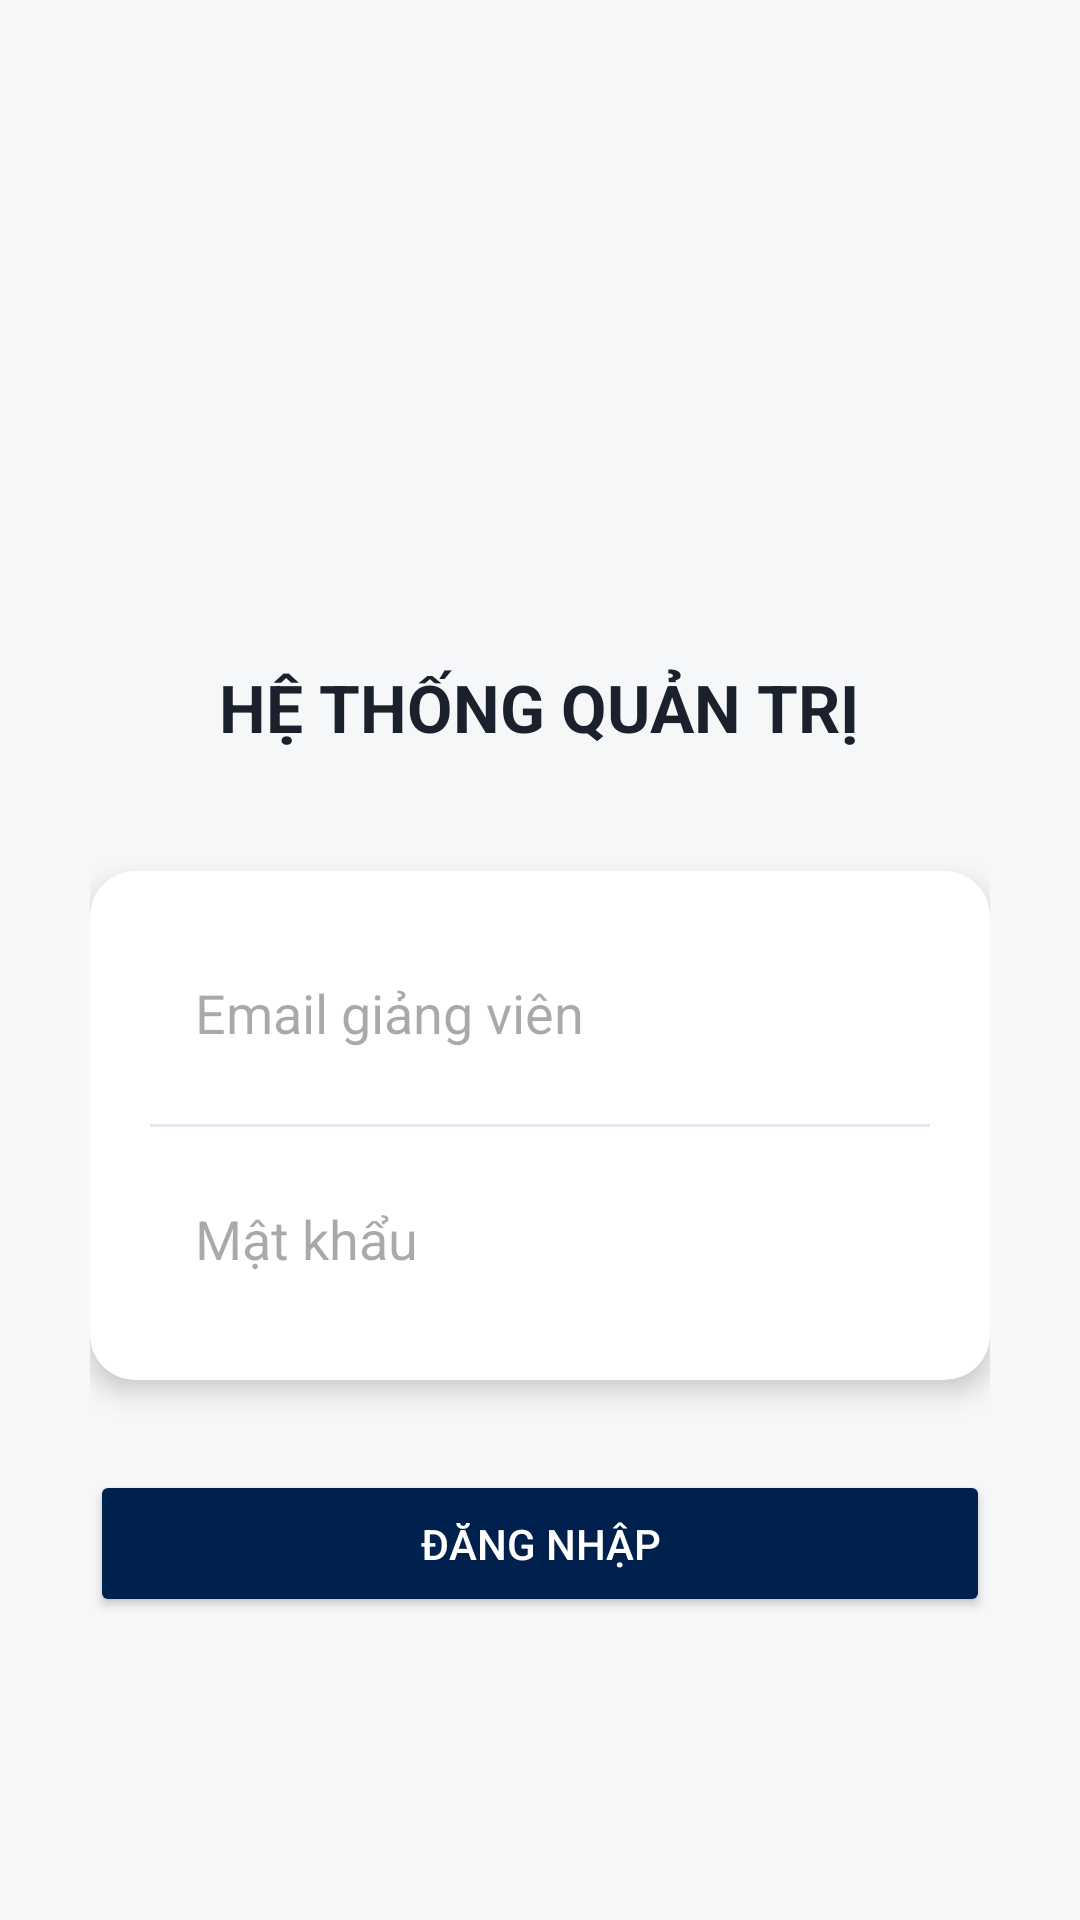

This screen was rendered from an Android layout file. Write that file and the resources it references.
<!-- AndroidManifest.xml: application theme Theme.HeThongDiemDanhVaQuanLySinhVien1 -->
<!-- res/layout/activity_login.xml -->
<?xml version="1.0" encoding="utf-8"?>
<LinearLayout xmlns:android="http://schemas.android.com/apk/res/android"
    xmlns:app="http://schemas.android.com/apk/res-auto"
    android:layout_width="match_parent"
    android:layout_height="match_parent"
    android:orientation="vertical"
    android:gravity="center"
    android:padding="30dp"
    android:background="#F5F7F9">

    <ImageView
        android:layout_width="100dp"
        android:layout_height="100dp"
        android:src="@mipmap/ic_launcher"
        android:layout_marginBottom="20dp" />

    <TextView
        android:layout_width="wrap_content"
        android:layout_height="wrap_content"
        android:text="HỆ THỐNG QUẢN TRỊ"
        android:textSize="22sp"
        android:textStyle="bold"
        android:textColor="#1A202C"
        android:layout_marginBottom="40dp"/>

    <androidx.cardview.widget.CardView
        android:layout_width="match_parent"
        android:layout_height="wrap_content"
        app:cardCornerRadius="15dp"
        app:cardElevation="5dp">

        <LinearLayout
            android:layout_width="match_parent"
            android:layout_height="wrap_content"
            android:orientation="vertical"
            android:padding="20dp">

            <EditText
                android:id="@+id/edtEmail"
                android:layout_width="match_parent"
                android:layout_height="wrap_content"
                android:hint="Email giảng viên"
                android:inputType="textEmailAddress"
                android:padding="15dp"
                android:background="@android:color/transparent" />

            <View
                android:layout_width="match_parent"
                android:layout_height="1dp"
                android:background="#E2E8F0"
                android:layout_marginVertical="10dp"/>

            <EditText
                android:id="@+id/edtPassword"
                android:layout_width="match_parent"
                android:layout_height="wrap_content"
                android:hint="Mật khẩu"
                android:inputType="textPassword"
                android:padding="15dp"
                android:background="@android:color/transparent" />
        </LinearLayout>
    </androidx.cardview.widget.CardView>

    <Button
        android:id="@+id/btnLogin"
        android:layout_width="match_parent"
        android:layout_height="wrap_content"
        android:text="ĐĂNG NHẬP"
        android:backgroundTint="#00204E"
        android:textColor="#FFF"
        android:padding="15dp"
        android:layout_marginTop="30dp"
        app:cardCornerRadius="10dp"/>

</LinearLayout>
<!-- resources referenced by this layout -->
<resources>
  <style name="Theme.HeThongDiemDanhVaQuanLySinhVien1" parent="Base.Theme.HeThongDiemDanhVaQuanLySinhVien1" />
  <style name="Base.Theme.HeThongDiemDanhVaQuanLySinhVien1" parent="Theme.Material3.DayNight.NoActionBar">
          
          
      </style>
</resources>
